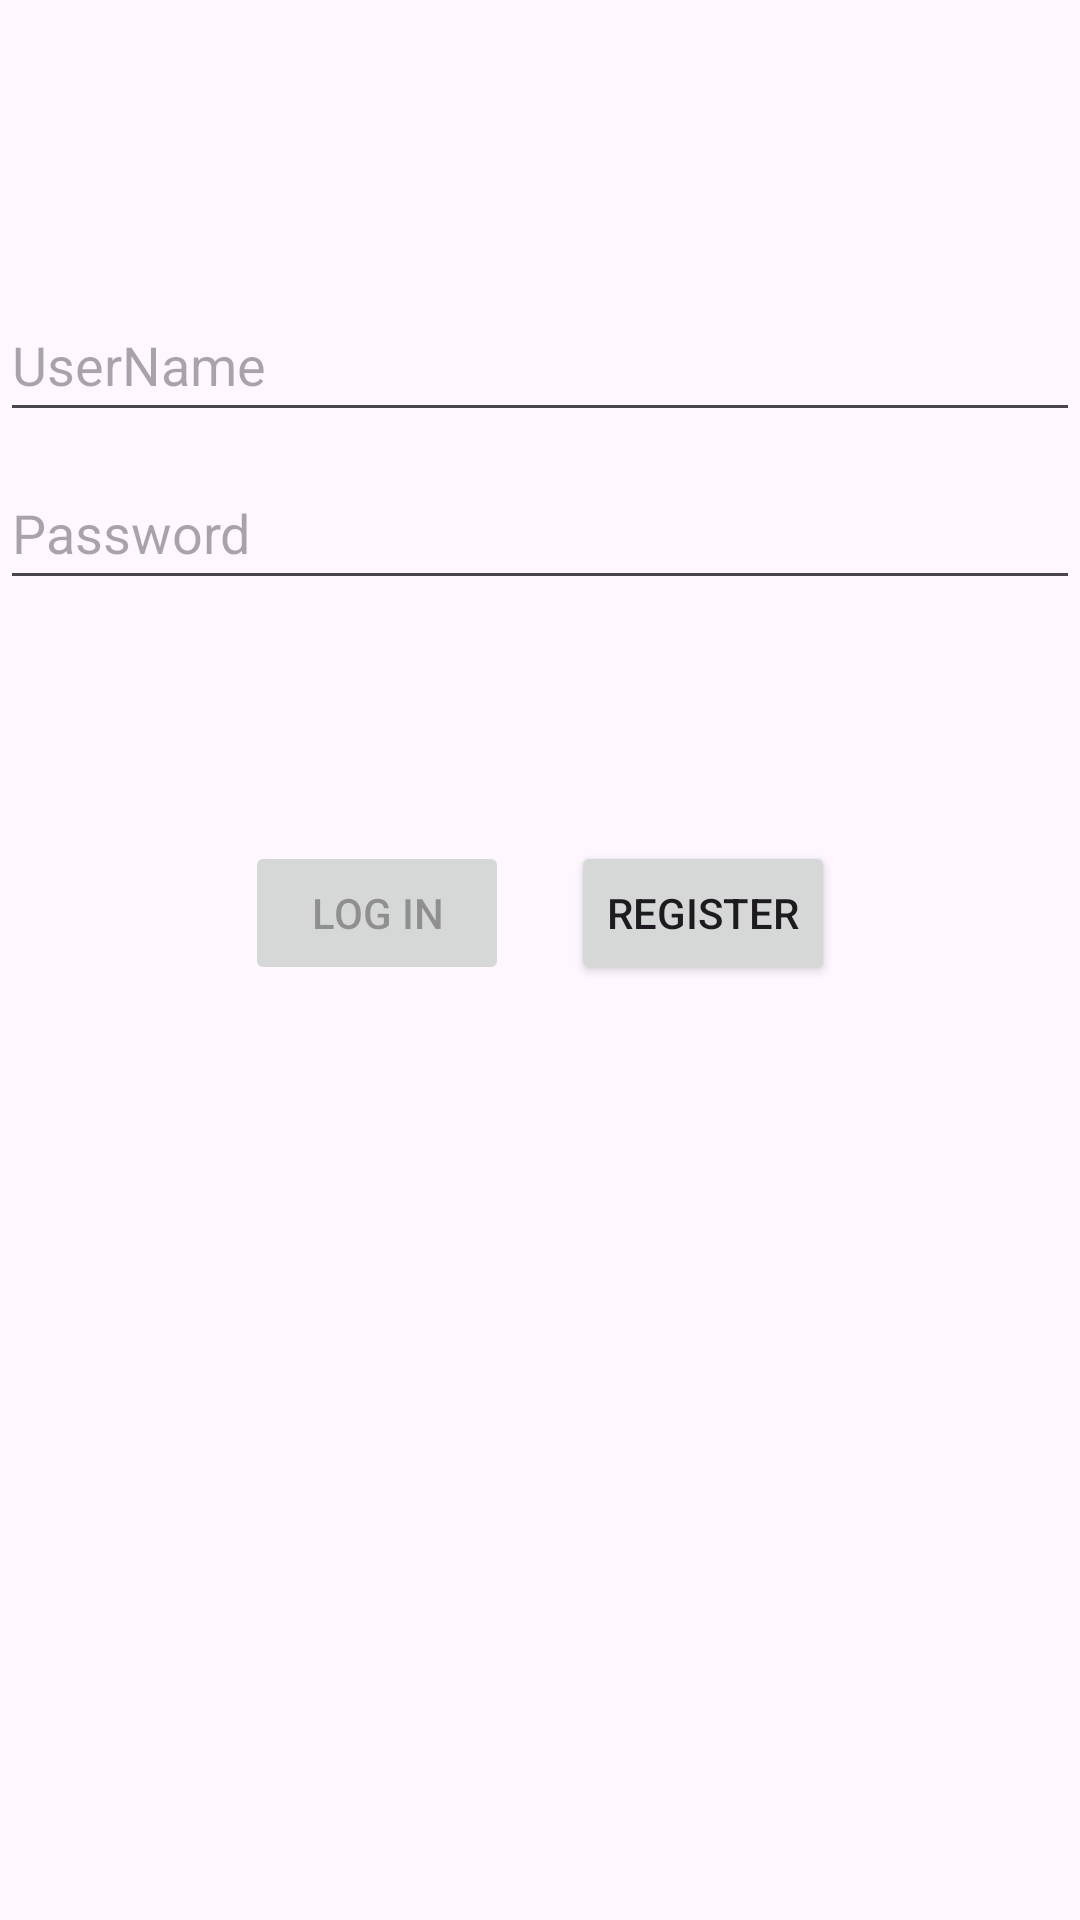

The Android layout XML behind this screen, and the referenced resources:
<!-- AndroidManifest.xml: application theme Theme.DemoProject -->
<!-- res/layout/activity_login.xml -->
<?xml version="1.0" encoding="utf-8"?>
<androidx.constraintlayout.widget.ConstraintLayout
        xmlns:android="http://schemas.android.com/apk/res/android"
        xmlns:app="http://schemas.android.com/apk/res-auto"
        xmlns:tools="http://schemas.android.com/tools"
        android:id="@+id/container"
        android:layout_width="match_parent"
        android:layout_height="match_parent"
        android:paddingBottom="@dimen/activity_vertical_margin"
        android:paddingLeft="@dimen/activity_horizontal_margin"
        android:paddingRight="@dimen/activity_horizontal_margin"
        android:paddingTop="@dimen/activity_vertical_margin"
        tools:context=".LoginActivity">

    <EditText
            android:id="@+id/username"
            android:layout_width="0dp"
            android:layout_height="wrap_content"
            android:layout_marginTop="96dp"
            android:hint="UserName"
            android:inputType="textEmailAddress"
            android:selectAllOnFocus="true"
            app:layout_constraintEnd_toEndOf="parent"
            app:layout_constraintStart_toStartOf="parent"
            app:layout_constraintTop_toTopOf="parent" android:minHeight="48dp"/>

    <EditText
            android:id="@+id/password"
            android:layout_width="0dp"
            android:layout_height="wrap_content"
            android:layout_marginTop="8dp"
            android:autofillHints="@string/prompt_password"
            android:hint="@string/prompt_password"
            android:imeActionLabel="@string/action_sign_in_short"
            android:imeOptions="actionDone"
            android:inputType="textPassword"
            android:selectAllOnFocus="true"
            app:layout_constraintEnd_toEndOf="parent"
            app:layout_constraintStart_toStartOf="parent"
            app:layout_constraintTop_toBottomOf="@+id/username" android:minHeight="48dp"/>

    <Button
            android:id="@+id/login"
            android:enabled="false"
            android:layout_width="wrap_content"
            android:layout_height="wrap_content"
            android:layout_gravity="start"
            android:layout_marginTop="16dp"
            android:layout_marginBottom="64dp"
            android:text="Log in"
            app:layout_constraintBottom_toBottomOf="parent"
            app:layout_constraintEnd_toEndOf="parent"
            app:layout_constraintStart_toStartOf="parent"
            app:layout_constraintTop_toBottomOf="@+id/password"
            app:layout_constraintVertical_bias="0.206" app:layout_constraintHorizontal_bias="0.3"/>
    <Button
            android:id="@+id/register"
            android:layout_width="wrap_content"
            android:layout_height="wrap_content"
            android:layout_gravity="start"
            android:layout_marginTop="16dp"
            android:layout_marginBottom="64dp"
            android:text="Register"
            app:layout_constraintBottom_toBottomOf="parent"
            app:layout_constraintEnd_toEndOf="parent"
            app:layout_constraintStart_toStartOf="parent"
            app:layout_constraintTop_toBottomOf="@+id/password"
            app:layout_constraintVertical_bias="0.206" app:layout_constraintHorizontal_bias="0.7"/>
    <TextView
            android:layout_width="wrap_content"
            android:layout_height="wrap_content" android:id="@+id/loginerror"
            app:layout_constraintEnd_toEndOf="parent" app:layout_constraintStart_toStartOf="parent"
            app:layout_constraintTop_toBottomOf="@+id/password" android:textSize="16sp" android:textColor="#F60B0B"
            app:layout_constraintHorizontal_bias="0.02"/>


</androidx.constraintlayout.widget.ConstraintLayout>
<!-- resources referenced by this layout -->
<resources>
  <string name="action_sign_in_short">Sign in</string>
  <string name="prompt_password">Password</string>
  <style name="Theme.DemoProject" parent="Base.Theme.DemoProject" />
  <style name="Base.Theme.DemoProject" parent="Theme.Material3.DayNight.NoActionBar">
          
          
      </style>
</resources>
